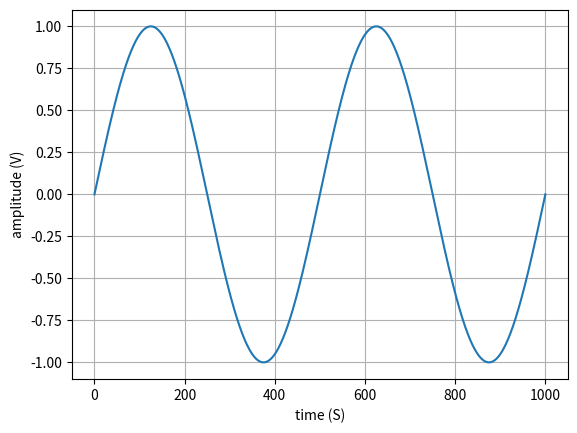
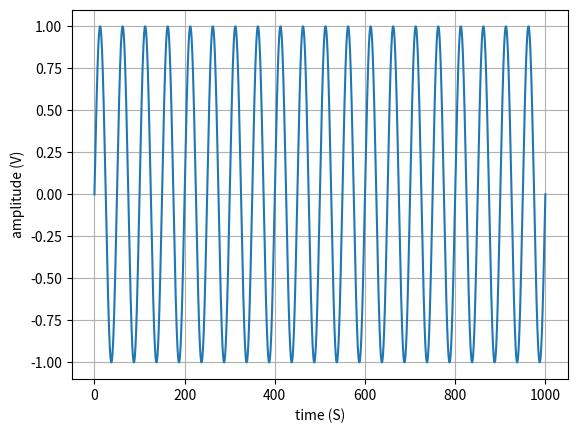
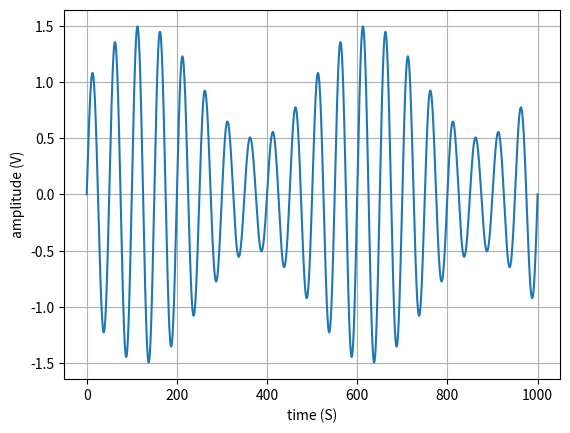
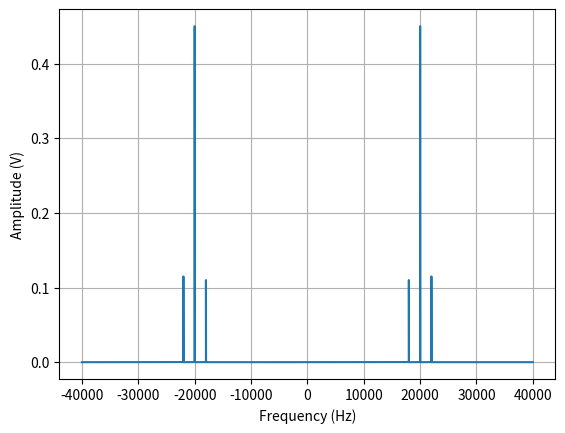

The matplotlib source for these figures, in order:
import numpy as np
import matplotlib.pyplot as plt

k=0.5
n=1000000
fm=2000
fcarrier=20000

T=0.001

t=np.linspace(0,n*T,n)
m=np.sin(2*np.pi*fm*t)
carrier= np.sin(2*np.pi*fcarrier*t)
s=carrier*(1+k*m)


plt.figure()
plt.plot(t,m)
plt.xlabel('time (S)')
plt.ylabel('amplitude (V)')
plt.grid(True)

plt.figure()
plt.plot(t,carrier)
plt.xlabel('time (S)')
plt.ylabel('amplitude (V)')
plt.grid(True)
plt.figure()
plt.plot(t,s)
plt.xlabel('time (S)')
plt.ylabel('amplitude (V)')
plt.grid(True)


#---Teorema da amostragem -------
# ---periodo de amostragem deve ser no máximo 1/2W

ts=1.0/(2*40000.0)

#--onde W = largura de banda da portadora 2*fcarrier

tf=np.linspace(0,n*ts,n)
m=np.sin(2*np.pi*fm*tf)
carrier= np.sin(2*np.pi*fcarrier*tf)
s=carrier*(1+k*m)
plt.figure()
S=np.fft.fft(s)
f=np.fft.fftfreq(n,ts)
F=np.fft.fftshift(f)
splot=np.fft.fftshift(S)
plt.plot(F,1.0/n*np.abs(S))
plt.xlabel('Frequency (Hz)')
plt.ylabel('Amplitude (V)')
plt.grid(True)


plt.show()